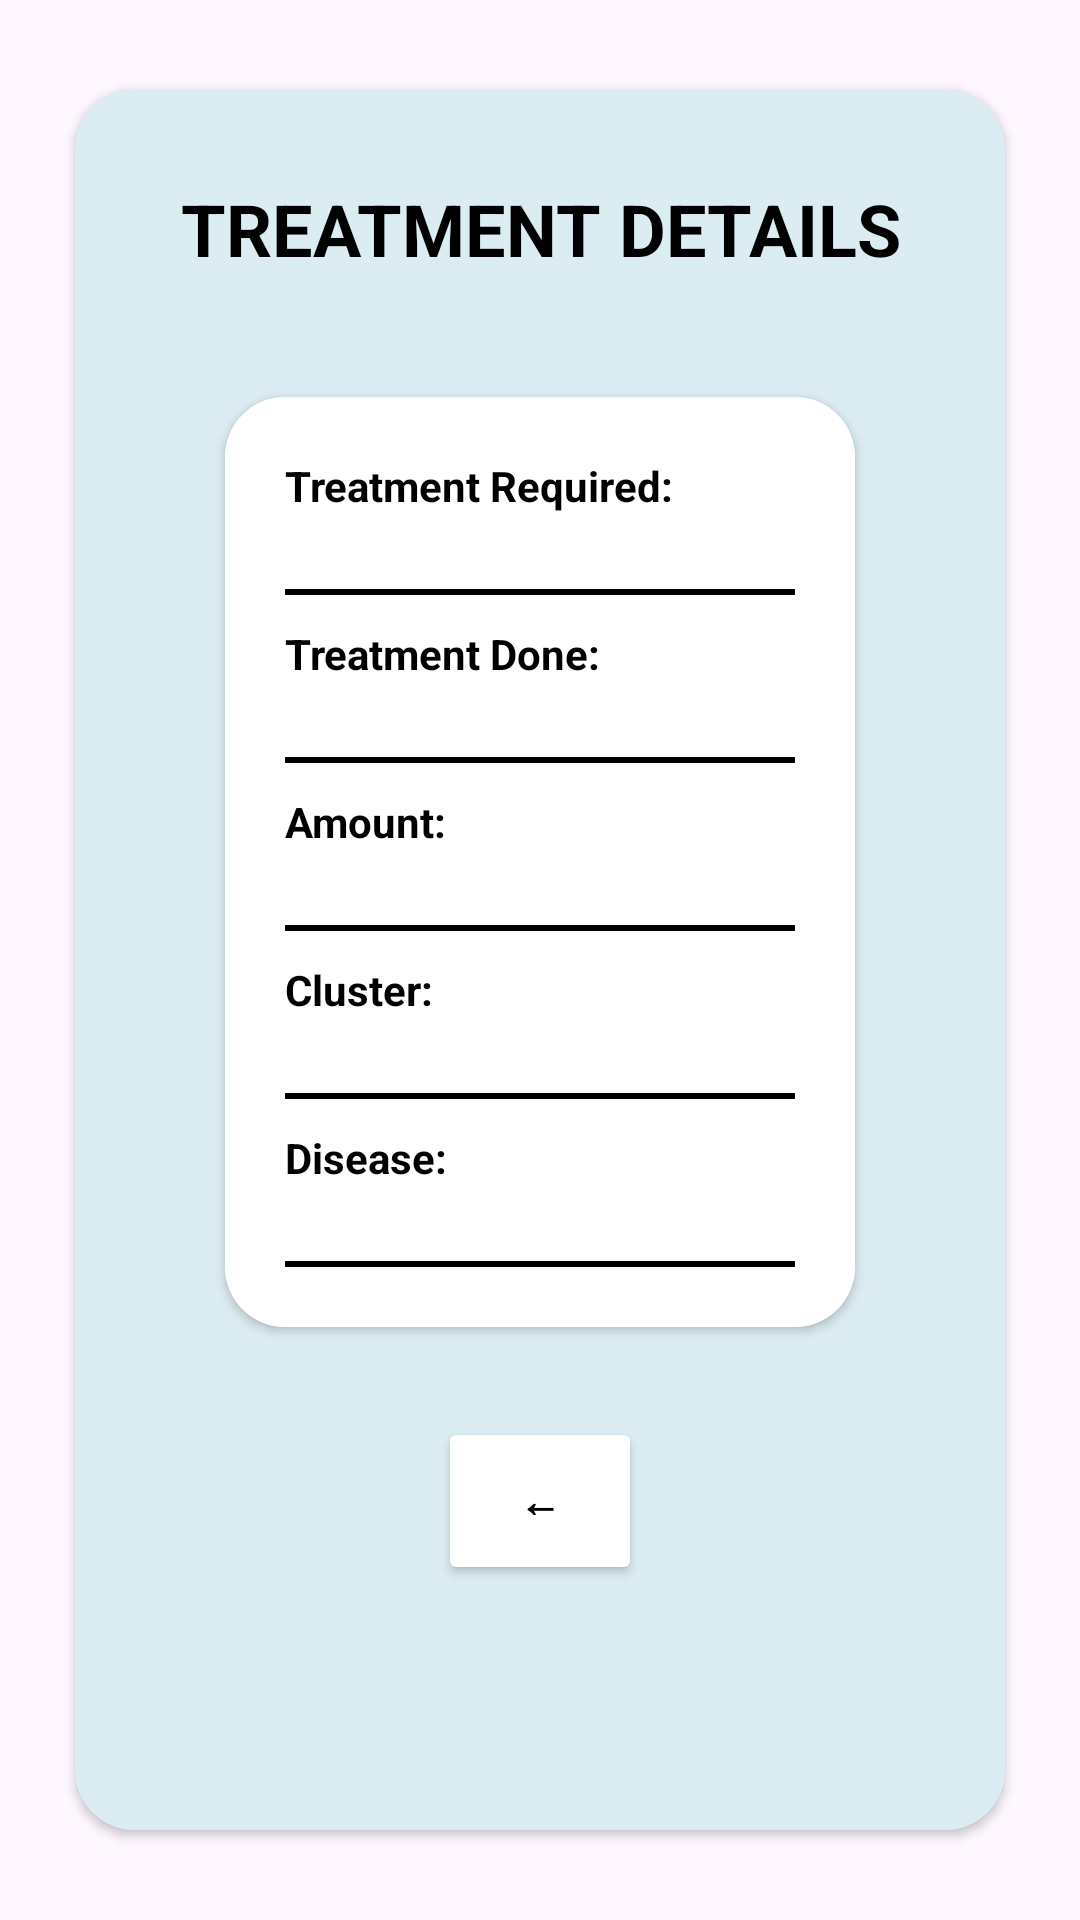

This screen was rendered from an Android layout file. Write that file and the resources it references.
<!-- AndroidManifest.xml: application theme Theme.ViDanta -->
<!-- res/layout/treatement.xml -->
<?xml version="1.0" encoding="utf-8"?>
<LinearLayout xmlns:android="http://schemas.android.com/apk/res/android"
    xmlns:app="http://schemas.android.com/apk/res-auto"
    xmlns:tools="http://schemas.android.com/tools"
    android:layout_width="match_parent"
    android:layout_height="wrap_content"
    android:gravity="center"
    android:orientation="vertical">

    <androidx.cardview.widget.CardView
        android:layout_width="match_parent"
        android:layout_height="wrap_content"
        android:layout_marginStart="25dp"
        android:layout_marginTop="30dp"
        android:layout_marginEnd="25dp"
        android:layout_marginBottom="30dp"
        android:elevation="20dp"
        app:cardCornerRadius="20dp">

        <LinearLayout
            android:layout_width="match_parent"
            android:layout_height="682dp"
            android:background="#DBECF2"
            android:gravity="center_horizontal"
            android:orientation="vertical"
            android:padding="30dp">

            
            <TextView
                android:id="@+id/titleText"
                android:layout_width="wrap_content"
                android:layout_height="wrap_content"
                android:gravity="center"
                android:paddingBottom="20dp"
                android:text="@string/treatment_details"
                android:textColor="@android:color/black"
                android:textSize="24sp"
                android:textStyle="bold" />

            <androidx.cardview.widget.CardView
                android:layout_width="match_parent"
                android:layout_height="wrap_content"
                android:layout_margin="20dp"
                android:elevation="10dp"
                app:cardCornerRadius="20dp">

                <LinearLayout
                    android:layout_width="match_parent"
                    android:layout_height="wrap_content"
                    android:background="#ffffff"
                    android:orientation="vertical"
                    android:padding="20dp">

                    
                    <TextView
                        android:layout_width="wrap_content"
                        android:layout_height="wrap_content"
                        android:text="Treatment Required:"
                        android:textColor="@android:color/black"
                        android:textStyle="bold" />

                    <View
                        android:layout_width="match_parent"
                        android:layout_height="2dp"
                        android:layout_marginTop="25dp"
                        android:background="@android:color/black" />

                    
                    <TextView
                        android:layout_width="wrap_content"
                        android:layout_height="wrap_content"
                        android:layout_marginTop="10dp"
                        android:text="Treatment Done:"
                        android:textColor="@android:color/black"
                        android:textStyle="bold" />

                    <View
                        android:layout_width="match_parent"
                        android:layout_height="2dp"
                        android:layout_marginTop="25dp"
                        android:background="@android:color/black" />

                    
                    <TextView
                        android:layout_width="wrap_content"
                        android:layout_height="wrap_content"
                        android:layout_marginTop="10dp"
                        android:text="Amount:"
                        android:textColor="@android:color/black"
                        android:textStyle="bold" />

                    <View
                        android:layout_width="match_parent"
                        android:layout_height="2dp"
                        android:layout_marginTop="25dp"
                        android:background="@android:color/black" />

                    
                    <TextView
                        android:layout_width="wrap_content"
                        android:layout_height="wrap_content"
                        android:layout_marginTop="10dp"
                        android:text="Cluster:"
                        android:textColor="@android:color/black"
                        android:textStyle="bold" />

                    <View
                        android:layout_width="match_parent"
                        android:layout_height="2dp"
                        android:layout_marginTop="25dp"
                        android:background="@android:color/black" />

                    
                    <TextView
                        android:layout_width="wrap_content"
                        android:layout_height="wrap_content"
                        android:layout_marginTop="10dp"
                        android:text="Disease:"
                        android:textColor="@android:color/black"
                        android:textStyle="bold" />

                    <View
                        android:layout_width="match_parent"
                        android:layout_height="2dp"
                        android:layout_marginTop="25dp"
                        android:background="@android:color/black" />

                </LinearLayout>
            </androidx.cardview.widget.CardView>

            <Button
                android:id="@+id/buttonPrevious"
                android:layout_width="68dp"
                android:layout_height="56dp"
                android:layout_marginStart="0dp"
                android:layout_marginTop="10dp"
                android:backgroundTint="@android:color/white"
                android:elevation="15dp"
                android:padding="12dp"
                android:text="@string/previous"
                android:textColor="@android:color/black"
                android:textStyle="bold"
                app:layout_constraintStart_toStartOf="parent"
                app:layout_constraintTop_toBottomOf="@id/buttonVerifyOTP" />

        </LinearLayout>
    </androidx.cardview.widget.CardView>
</LinearLayout>
<!-- resources referenced by this layout -->
<resources>
  <string name="previous">←</string>
  <string name="treatment_details">TREATMENT DETAILS</string>
  <style name="Theme.ViDanta" parent="Base.Theme.ViDanta" />
  <style name="Base.Theme.ViDanta" parent="Theme.Material3.DayNight.NoActionBar">
          
          
      </style>
</resources>
